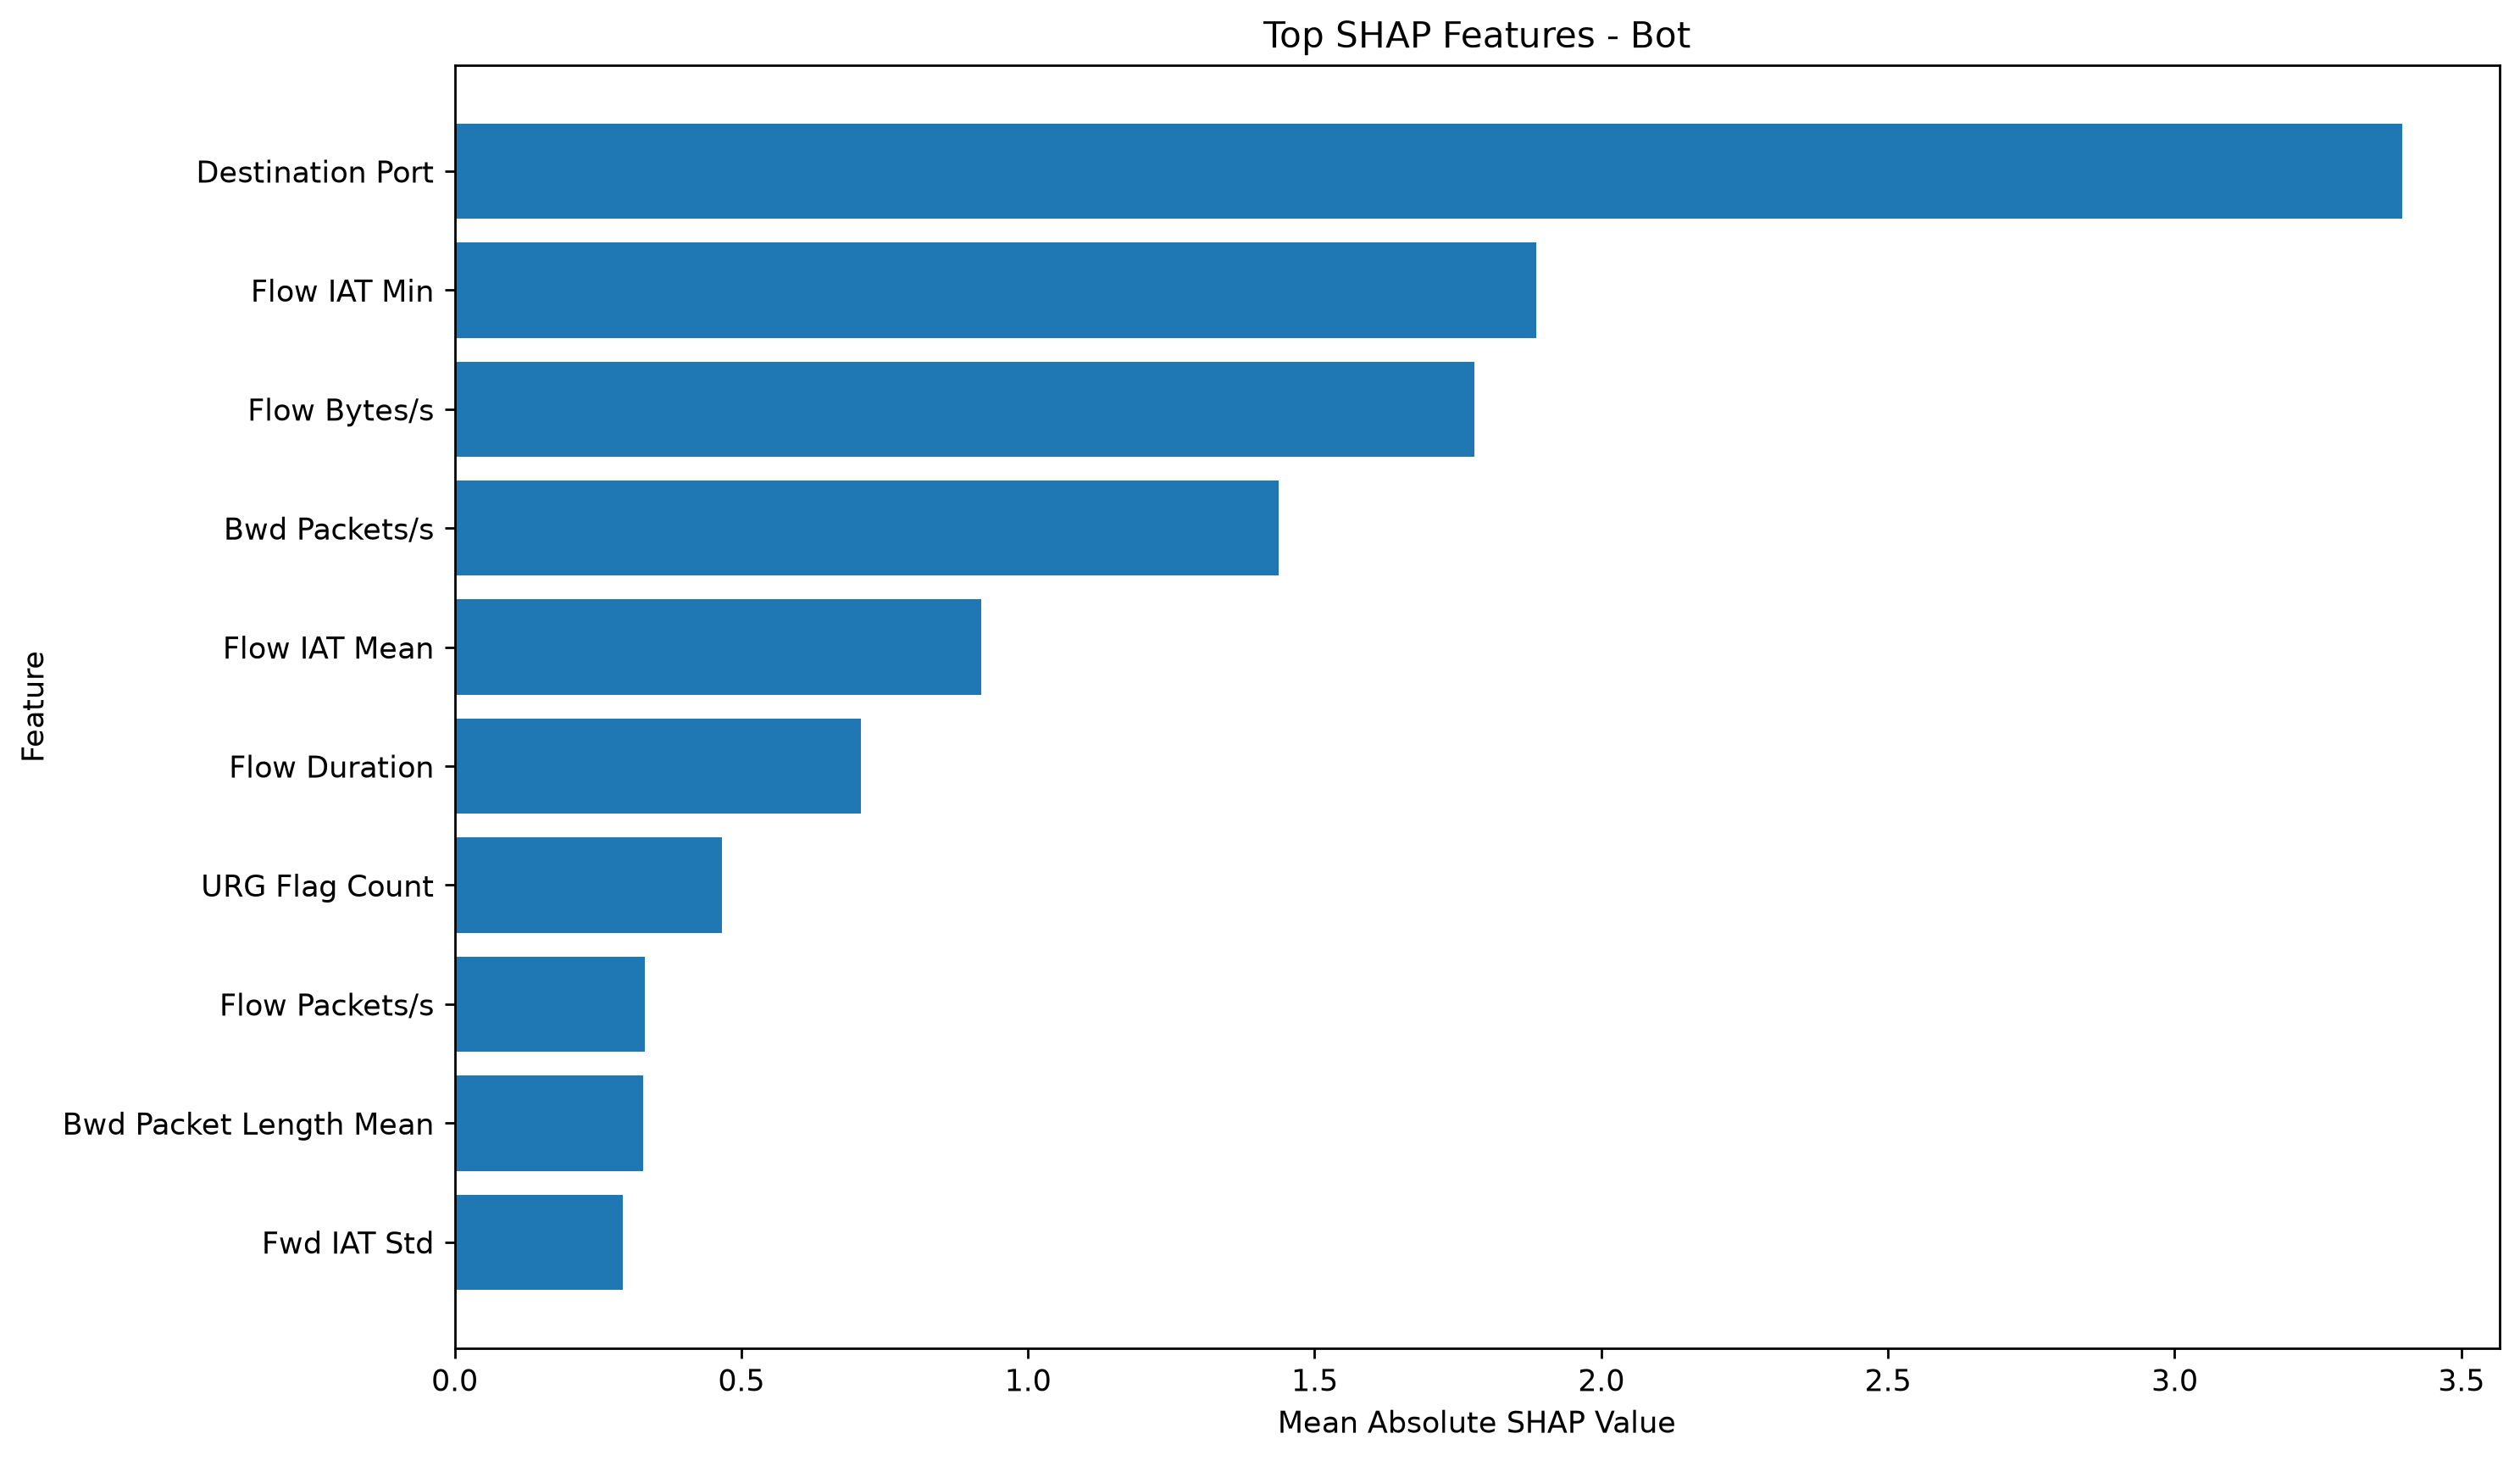

The data file committed next to this chart (first rows):
Feature, Mean_Absolute_SHAP, Rank
Destination Port, 3.396, 1
Flow IAT Min, 1.887, 2
Flow Bytes/s, 1.779, 3
Bwd Packets/s, 1.437, 4
Flow IAT Mean, 0.9182, 5
Flow Duration, 0.7088, 6
URG Flag Count, 0.4663, 7
Flow Packets/s, 0.3312, 8
Bwd Packet Length Mean, 0.3291, 9
Fwd IAT Std, 0.293, 10
Flow IAT Max, 0.2848, 11
Packet Length Std, 0.274, 12
Bwd IAT Std, 0.2036, 13
Fwd Packets/s, 0.1875, 14
Total Length of Fwd Packets, 0.125, 15
Bwd IAT Min, 0.1019, 16
Average Packet Size, 0.08946, 17
Bwd Packet Length Max, 0.08475, 18
Fwd IAT Mean, 0.07347, 19
min_seg_size_forward, 0.06409, 20
Bwd IAT Max, 0.05734, 21
Fwd IAT Total, 0.04042, 22
Fwd IAT Max, 0.03989, 23
act_data_pkt_fwd, 0.03859, 24
Flow IAT Std, 0.0345, 25
Bwd IAT Total, 0.02529, 26
Bwd Packet Length Min, 0.02349, 27
Fwd Header Length, 0.02327, 28
Max Packet Length, 0.02065, 29
Active Min, 0.0177, 30
Bwd IAT Mean, 0.01381, 31
Packet Length Mean, 0.0137, 32
Packet Length Variance, 0.01262, 33
ACK Flag Count, 0.0121, 34
Down/Up Ratio, 0.01195, 35
Fwd Packet Length Max, 0.009583, 36
Fwd Packet Length Std, 0.009083, 37
Bwd Packet Length Std, 0.008865, 38
Bwd Header Length, 0.008686, 39
Active Std, 0.007228, 40
Fwd IAT Min, 0.005046, 41
Idle Std, 0.003997, 42
Total Backward Packets, 0.003304, 43
Fwd Packet Length Mean, 0.003122, 44
Fwd PSH Flags, 0.002247, 45
Total Length of Bwd Packets, 0.002028, 46
PSH Flag Count, 0.001146, 47
Total Fwd Packets, 0.0006235, 48
SYN Flag Count, 0.0004966, 49
Idle Min, 0.0004932, 50
Active Max, 0.0002699, 51
Min Packet Length, 0.0002571, 52
Active Mean, 8.007527e-05, 53
Fwd Packet Length Min, 2.2466382e-05, 54
RST Flag Count, 0.0, 55
Fwd URG Flags, 0.0, 56
FIN Flag Count, 0.0, 57
CWE Flag Count, 0.0, 58
ECE Flag Count, 0.0, 59
Idle Mean, 0.0, 60
... 1 more rows
